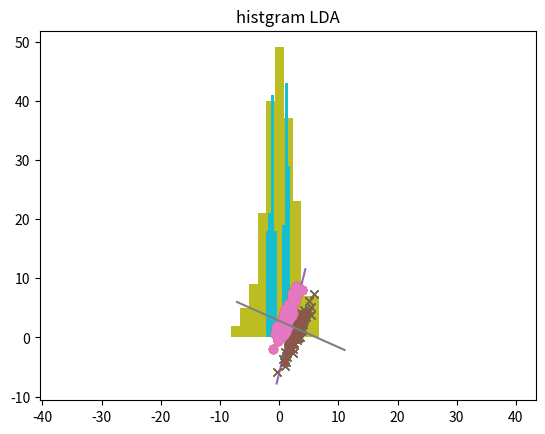

Write the Python code that produced this figure.
#!/usr/bin/env python
# coding: utf-8

# # PCA and LDA
# 
# Note: Once you have done the assignment, run **Print** (File menu -> Print, or `Ctrl+P`) to generate a PDF and submit it via PandA.
# 
# ----
# 
# Consider two Gaussian distributions whose parameters are given as follows:
# \begin{equation}
# m_1 = \begin{bmatrix} 3 \\ 1 \end{bmatrix}
# , \;
# \Sigma_1 = \begin{bmatrix} 1 & 2 \\ 2 & 5 \end{bmatrix}
# \end{equation}
# \begin{equation}
# m_2 = \begin{bmatrix} 1 \\ 3 \end{bmatrix}
# , \;
# \Sigma_2 = \begin{bmatrix} 1 & 2 \\ 2 & 5 \end{bmatrix}
# \end{equation}
# 
# ## (1)
# 
# Show the scatter plot of bi-variate random numbers (2-d samples) generated from the above two distributions (use different colors or markers so that the two distributions can be distinguished).
# 
# 

# In[5]:


import numpy as np
import matplotlib.pyplot as plt

m1 = [3, 1]
s1 = [[1, 2], [2, 5]]
m2 = [1, 3]
s2 = [[1, 2], [2, 5]]

N = 100

x1 = np.random.multivariate_normal(m1, s1, N)
x2 = np.random.multivariate_normal(m2, s2, N)

plt.plot(x1[:,0], x1[:,1], 'x')
plt.plot(x2[:,0], x2[:,1], 'o')
plt.axis('equal')
plt.title("distributions")
plt.show()


# # (2)
# Apply PCA to the 2-d samples `x1` and `x2` generated in (1) by assuming two distributions as a single sample set. Draw the 1st principal axis on the scatter plot in (1). (Do not use built-in function of PCA)
# 

# In[6]:


X=np.vstack((x1, x2))
forMean=np.ones((2*N,2*N))/(2*N)
M=np.dot(forMean,X)
#mean-zero
X_M=X-M
#varians estimated
S=np.dot(X_M.T,X_M)/(2*N)
#calculate eigen value/vector by svd
U, Sigma, V = np.linalg.svd(S)

#principal vector
u1=U[:,0].reshape(1,U.shape[0])
#line expression by parameter
t= np.arange(-10,10,0.1).reshape(200,1)
l1=np.dot(t,u1)+M[0]

plt.plot(x1[:,0], x1[:,1], 'x')
plt.plot(x2[:,0], x2[:,1], 'o')
plt.plot(l1[:,0],l1[:,1])
plt.axis('equal')
plt.title("PCA principal axis")
plt.show()


# ## (3)
# Apply Fisher LDA to the 2-d samples  `x1` and `x2` generated in (1) by assuming the two distributions are two different classes. Draw the calculated axis on the scatter plot. (Do not use built-in function of LDA)

# In[7]:


forMean=np.ones((N,N))/N
M1=np.dot(forMean,x1)
#mean-zero
X1_M1=x1-M1
#varians estimated
S1=np.dot(X1_M1.T,X1_M1)/N

M2=np.dot(forMean,x2)
#mean-zero
X2_M2=x2-M2
#varians estimated
S2=np.dot(X2_M2.T,X2_M2)/N

S_w=S1+S2

a=np.dot(np.linalg.inv(S_w),(M1[0]-M2[0]))
a=a/np.linalg.norm(a)
a=a[np.newaxis,:]

#line expression by parameter
t= np.arange(-10,10,0.1).reshape(200,1)
l=np.dot(t,a)+M[0]

plt.plot(x1[:,0], x1[:,1], 'x')
plt.plot(x2[:,0], x2[:,1], 'o')
plt.plot(l[:,0],l[:,1])
plt.axis('equal')
plt.title("LDA Fisher's axis")
plt.show()


# ## (4)
# Show the 1-d histograms of the sample data transformed by the calculated axes in (2) and (3).

# In[8]:


#distribution histgram from mean (PCA)
y_PCA=np.dot(X_M,u1.T)
plt.hist(y_PCA)
plt.title("histgram PCA")
plt.show()

#distribution histgram from mean (LDA)
y_LDA=np.dot(X_M,a.T)
plt.hist(y_LDA)
plt.title("histgram LDA")
plt.show()


# ## Discussions
# Histgrams shows that the data projected  by the PCA principal axis have larger varince than by the LDA axis, so it is likely that the PCA ptrincipal axis can make the variance of the data almost maximumized. And histgram of PCA implies that the data projected to the principal axis obeys to Gaussian distributiion. Histgram of LDA implies that the data projected by the LDA axis is separated to the two kind of data from different two Gaussian distributions.
# 
# These axis lines in the data plot seems like a little leanig over or not enough. I think it is numerical error.

# In[ ]:




